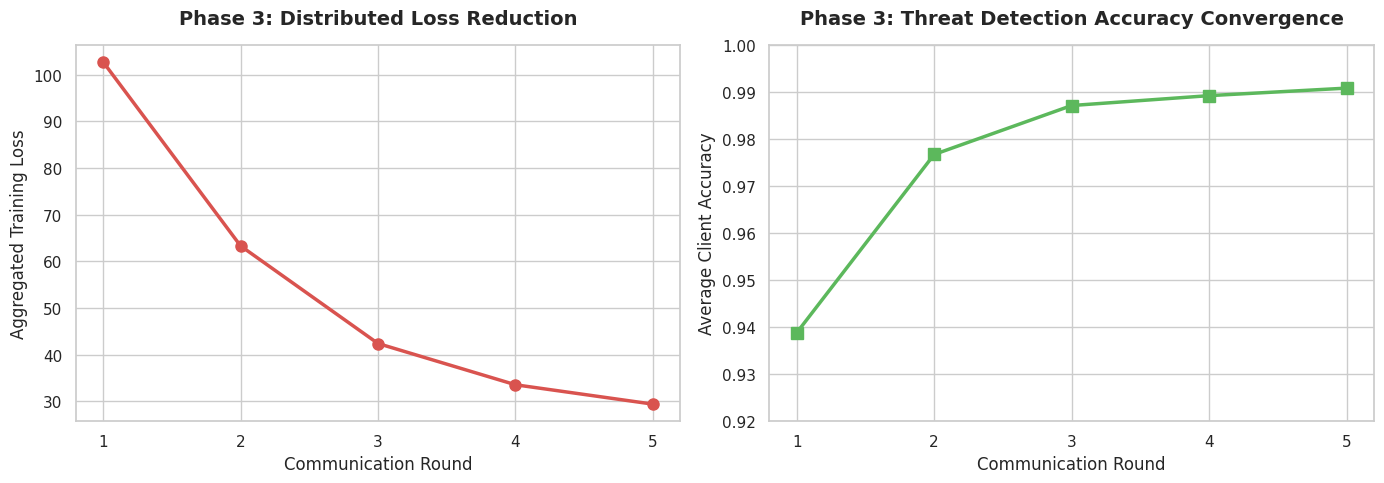

Write Python code to recreate this figure.
import matplotlib.pyplot as plt
import seaborn as sns

# Data extracted directly from your Phase 3 simulation terminal output
rounds = [1, 2, 3, 4, 5]
loss = [102.71, 63.29, 42.37, 33.53, 29.38]

# Calculated average accuracy across all 4 clients per round
accuracy = [0.9388, 0.9767, 0.9871, 0.9892, 0.9908]

# Set Seaborn styling for professional formatting
sns.set_theme(style="whitegrid")
fig, (ax1, ax2) = plt.subplots(1, 2, figsize=(14, 5))

# Plot 1: Federated Loss Reduction
ax1.plot(rounds, loss, marker='o', color='#d9534f', linewidth=2.5, markersize=8)
ax1.set_title('Phase 3: Distributed Loss Reduction', fontsize=14, fontweight='bold', pad=15)
ax1.set_xlabel('Communication Round', fontsize=12)
ax1.set_ylabel('Aggregated Training Loss', fontsize=12)
ax1.set_xticks(rounds)

# Plot 2: Federated Accuracy Convergence
ax2.plot(rounds, accuracy, marker='s', color='#5cb85c', linewidth=2.5, markersize=8)
ax2.set_title('Phase 3: Threat Detection Accuracy Convergence', fontsize=14, fontweight='bold', pad=15)
ax2.set_xlabel('Communication Round', fontsize=12)
ax2.set_ylabel('Average Client Accuracy', fontsize=12)
ax2.set_xticks(rounds)
ax2.set_ylim(0.92, 1.00)

plt.tight_layout()

# Save the high-resolution image for your research paper
plt.savefig('phase3_convergence_metrics.png', dpi=300, bbox_inches='tight')
print("Graph successfully saved as 'phase3_convergence_metrics.png'")
plt.show()
